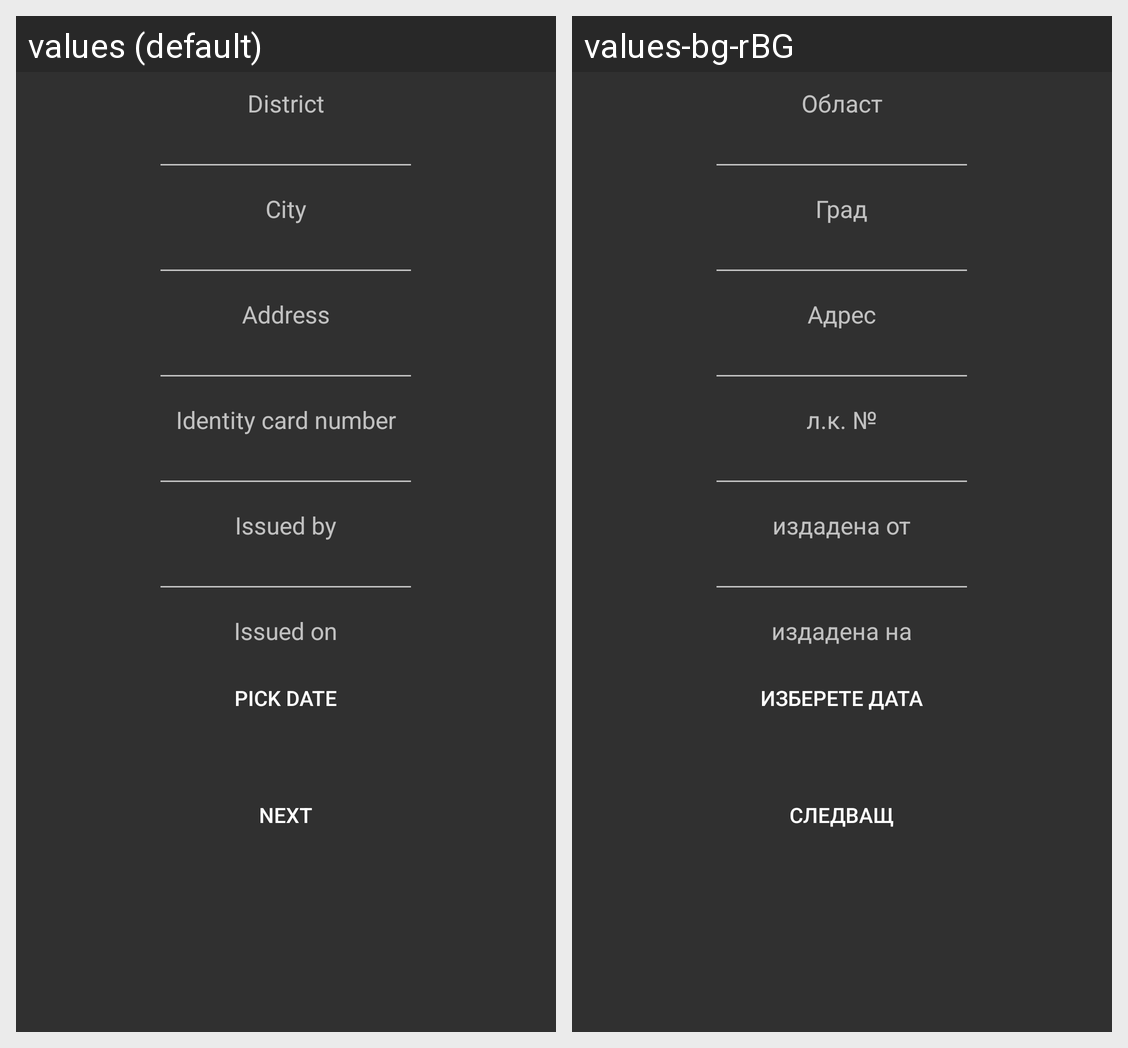

For this localized Android screen grid, give each drawn string resource with its value in every locale shown.
Android screen res/layout/fragment_new_card_fragment_documents.xml rendered under 2 locales, left to right: values (default), values-bg-rBG. Device: Nexus 5 (rendered at 1080×1920; each locale shown at half size, 540×960, under a caption strip naming it); theme Theme.AppCompat.NoActionBar.
Strings drawn on this screen, with the default value and each locale's value (text and hints the layout hard-codes, and strings that could not be matched under every locale, appear in the picture but are not listed):

district
  values: District
  values-bg-rBG: Област

city
  values: City
  values-bg-rBG: Град

address
  values: Address
  values-bg-rBG: Адрес

identity_card_number
  values: Identity card number
  values-bg-rBG: л.к. №

issued_by
  values: Issued by
  values-bg-rBG: издадена от

issued_on
  values: Issued on
  values-bg-rBG: издадена на

pick_date
  values: Pick date
  values-bg-rBG: Изберете дата

next
  values: NEXT
  values-bg-rBG: Следващ
